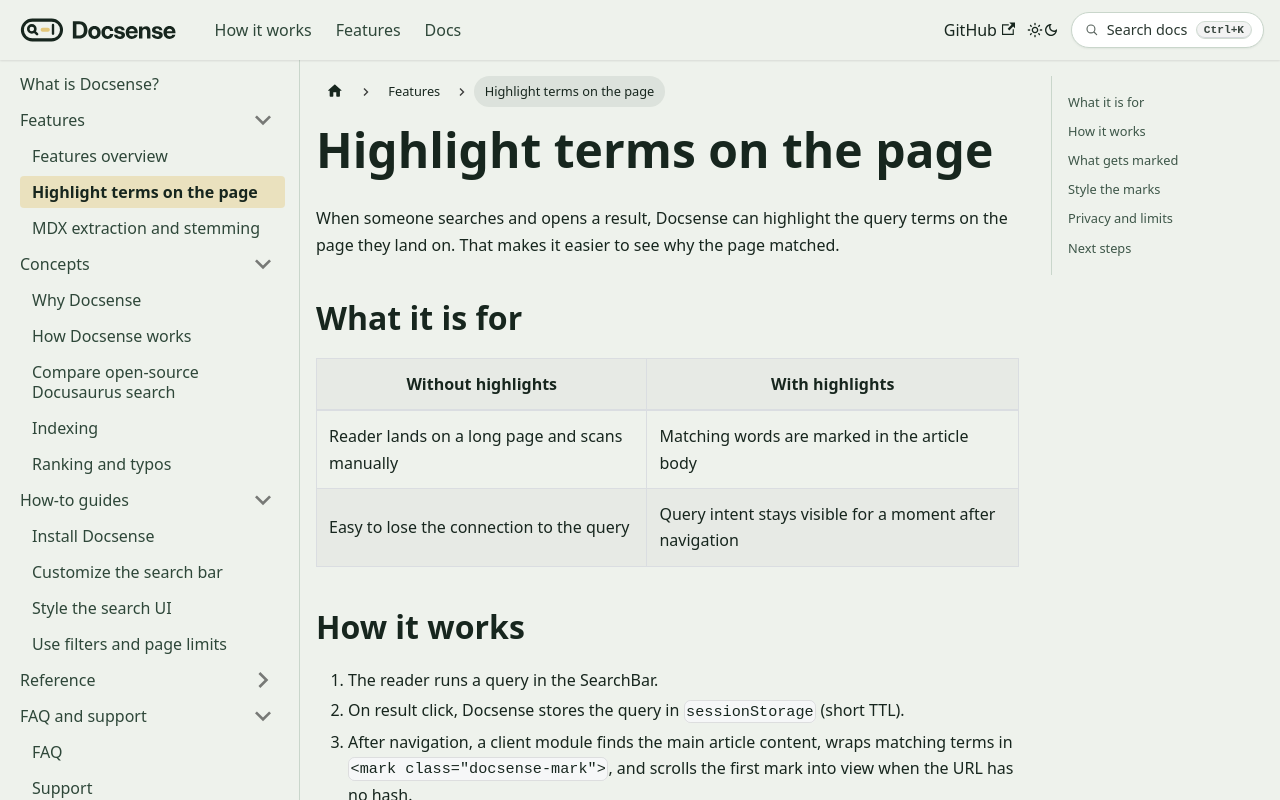

repository: meharshit/docsense · page: docs/features/highlight-on-page/index.html · generator: docusaurus

---
title: Highlight terms on the page
sidebar_position: 2
pageType: docs
description: After a search click, Docsense marks matching terms on the destination page.
---

# Highlight terms on the page

When someone searches and opens a result, Docsense can highlight the query terms on the page they land on. That makes it easier to see why the page matched.

## What it is for

| Without highlights | With highlights |
| --- | --- |
| Reader lands on a long page and scans manually | Matching words are marked in the article body |
| Easy to lose the connection to the query | Query intent stays visible for a moment after navigation |

## How it works

1. The reader runs a query in the SearchBar.
2. On result click, Docsense stores the query in `sessionStorage` (short TTL).
3. After navigation, a client module finds the main article content, wraps matching terms in `<mark class="docsense-mark">`, and scrolls the first mark into view when the URL has no hash.

```mermaid
flowchart LR
  A[Search query] --> B[Click result]
  B --> C[Store query in sessionStorage]
  C --> D[Open destination page]
  D --> E[Mark matching terms]
  E --> F[Scroll to first mark]
```

:::note
If the result URL includes a section hash (for example `#install-the-plugin`), the browser still scrolls to that heading. Highlights are applied in addition to the hash scroll.
:::

## What gets marked

Docsense tokenizes the query, then marks **whole words** on the page that either:

- match a query token exactly (case-insensitive), or
- share an English stem with a query token (so `installing` can mark `Install`)

It never paints a stem fragment such as `Instal` inside a longer word. Short stop words are skipped. Code blocks, `<pre>`, and `<kbd>` content are left alone so samples stay readable.

## Style the marks

```css
:root {
  --docsense-mark-bg: #fde68a;
  --docsense-mark-color: #111827;
}
```

See [Style the search UI](/docs/how-to/style-search) for a full theme example.

## Privacy and limits

- The pending query lives only in the reader’s `sessionStorage` and expires quickly.
- Highlights run entirely in the browser. Nothing is sent to a Docsense server.
- If storage is blocked, navigation still works; marks are simply skipped.

## Next steps

- **[Style the search UI](/docs/how-to/style-search)** - Theme marks with CSS variables.
- **[CSS variables](/docs/reference/css-variables)** - Full token list for the SearchBar and marks.
- **[Ranking and typos](/docs/concepts/ranking-and-typos)** - How query tokens are matched.
- **[FAQ](/docs/faq)** - Common product questions.
